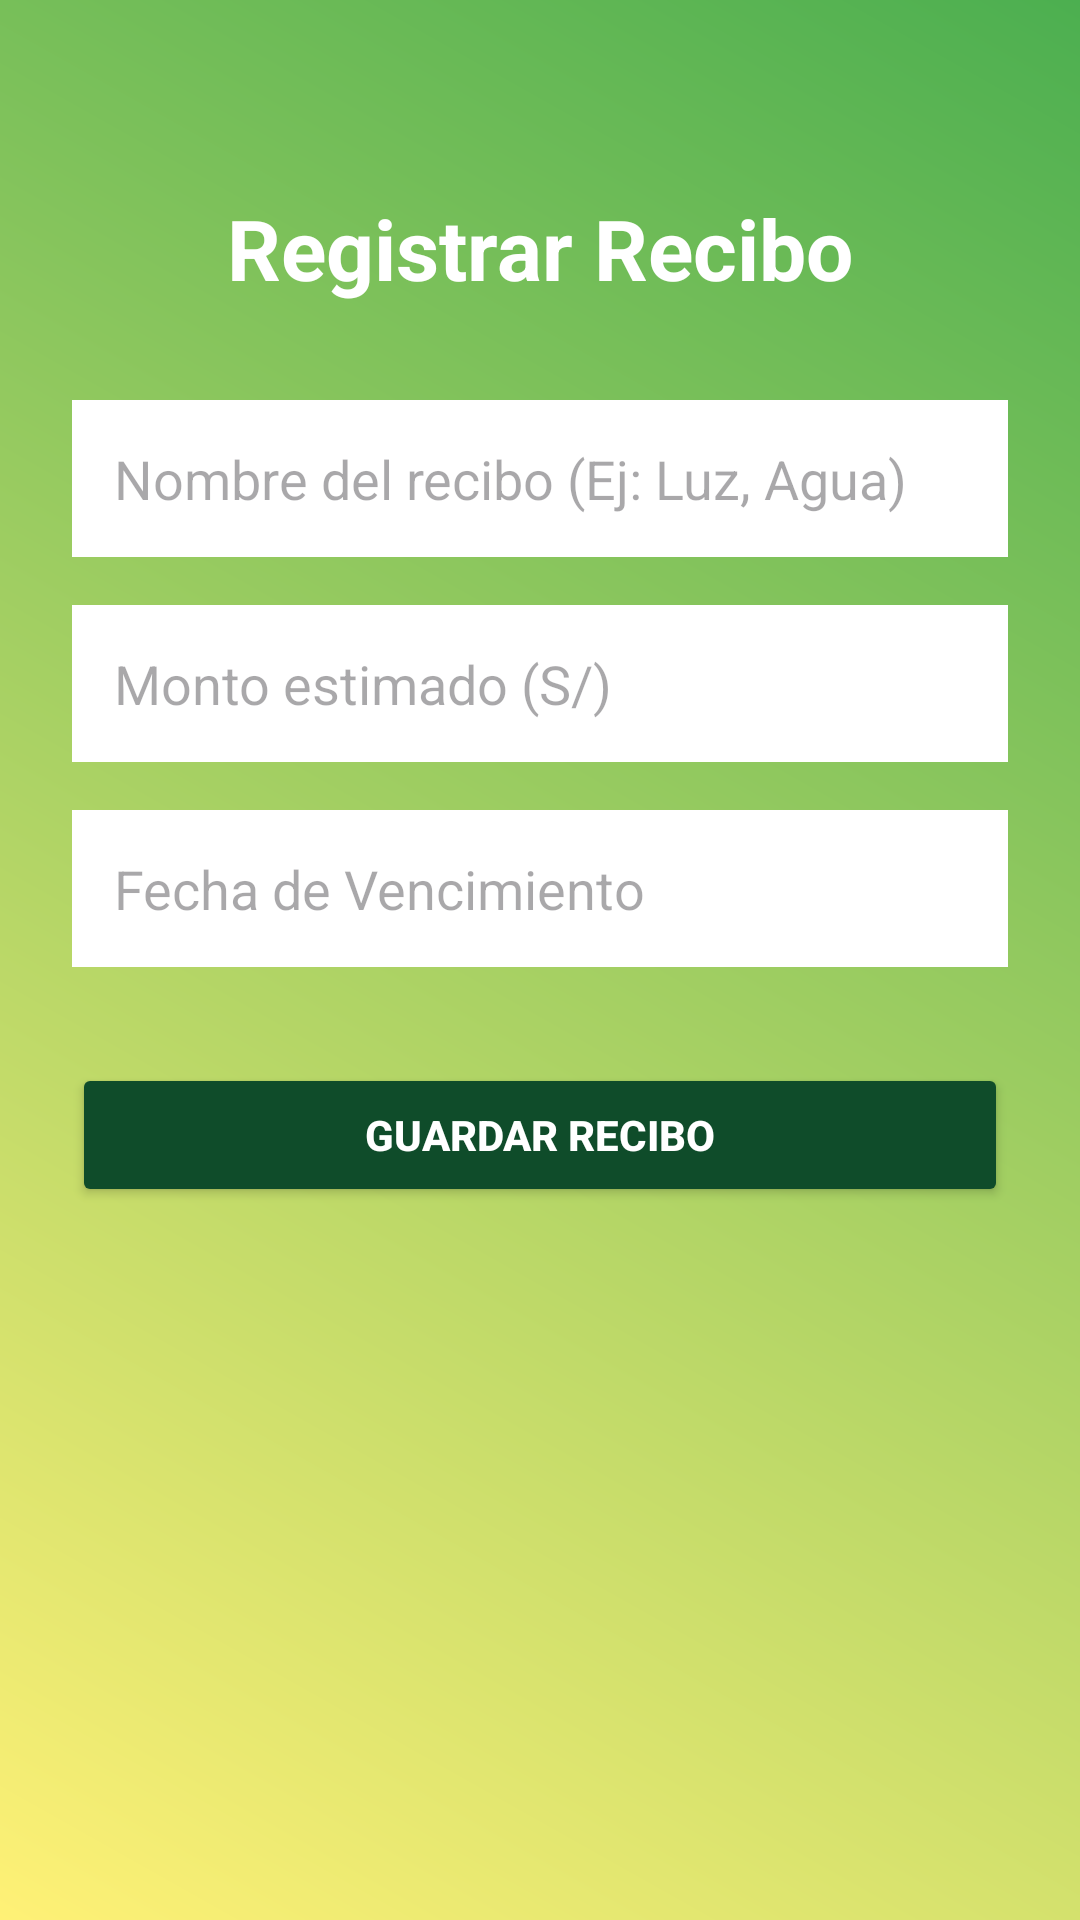

Produce the Android XML layout that renders to this screen, including the resource entries it uses.
<!-- AndroidManifest.xml: application theme Theme.Miplata -->
<!-- res/layout/activity_recibo.xml -->
<?xml version="1.0" encoding="utf-8"?>
<LinearLayout xmlns:android="http://schemas.android.com/apk/res/android"
android:layout_width="match_parent"
android:layout_height="match_parent"
android:orientation="vertical"
android:padding="24dp"
android:gravity="center_horizontal"
android:background="@drawable/fondo">

    <TextView
    android:layout_width="wrap_content"
    android:layout_height="wrap_content"
    android:text="Registrar Recibo"
    android:textColor="#FFFFFF"
    android:textSize="28sp"
    android:textStyle="bold"
    android:layout_marginTop="40dp"
    android:layout_marginBottom="32dp" />


<EditText
    android:id="@+id/etNombreRecibo"
    android:layout_width="match_parent"
    android:layout_height="wrap_content"
    android:hint="Nombre del recibo (Ej: Luz, Agua)"
    android:inputType="text"
    android:background="#FFFFFF"
    android:padding="14dp"
    android:layout_marginBottom="16dp" />


<EditText
    android:id="@+id/etMontoRecibo"
    android:layout_width="match_parent"
    android:layout_height="wrap_content"
    android:hint="Monto estimado (S/)"
    android:inputType="numberDecimal"
    android:background="#FFFFFF"
    android:padding="14dp"
    android:layout_marginBottom="16dp" />


<EditText
    android:id="@+id/etFechaVencimiento"
    android:layout_width="match_parent"
    android:layout_height="wrap_content"
    android:hint="Fecha de Vencimiento"
    android:focusable="false"
    android:clickable="true"
    android:background="#FFFFFF"
    android:padding="14dp"
    android:layout_marginBottom="32dp" />


<Button
    android:id="@+id/btnGuardarRecibo"
    android:layout_width="match_parent"
    android:layout_height="wrap_content"
    android:text="GUARDAR RECIBO"
    android:backgroundTint="#0F4C2A"
    android:textColor="#FFFFFF"
    android:textStyle="bold"
    android:padding="14dp" />

</LinearLayout>
<!-- resources referenced by this layout -->
<resources>
  <!-- drawable fondo (drawable) -->
  <?xml version="1.0" encoding="utf-8"?>
  <shape xmlns:android="http://schemas.android.com/apk/res/android">
      <gradient
          android:startColor="#FFF176"
          android:endColor="#4CAF50"
          android:angle="45"/>
  </shape>
  <style name="Theme.Miplata" parent="Base.Theme.Miplata" />
  <style name="Base.Theme.Miplata" parent="Theme.Material3.DayNight.NoActionBar">
          
          
      </style>
</resources>
